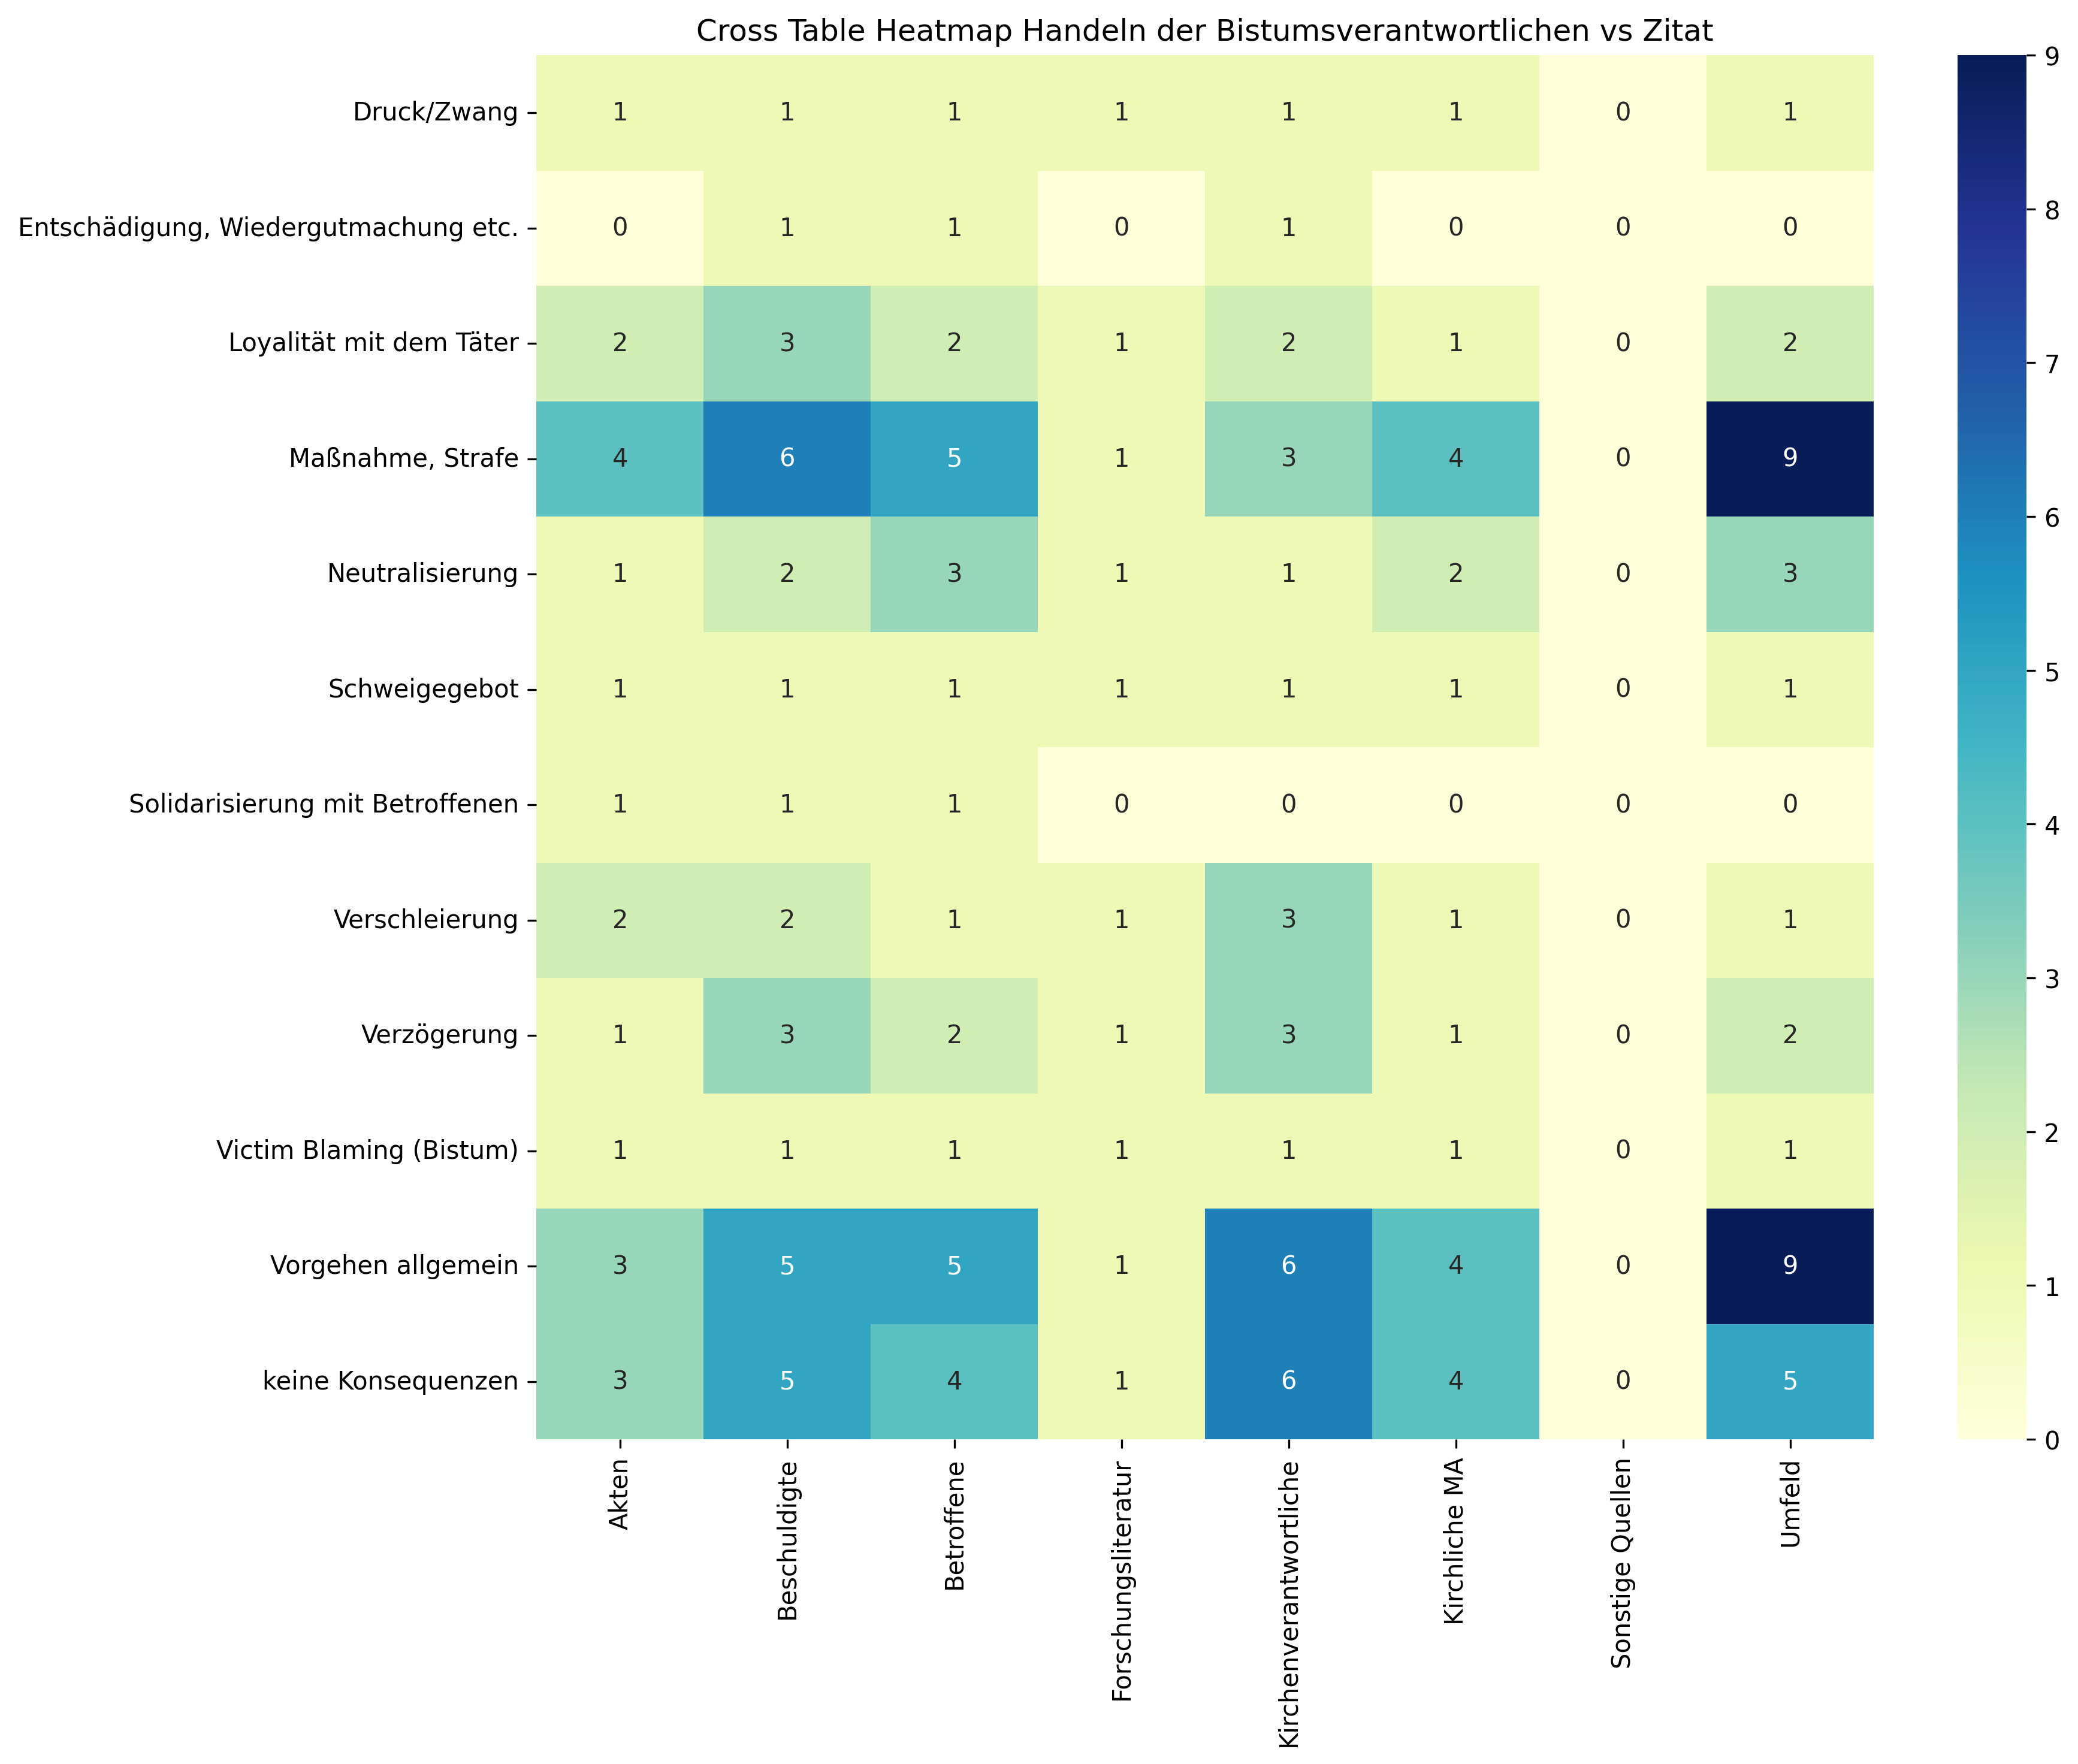

The file beside this chart, header and first rows:
, Akten, Beschuldigte, Betroffene, Forschungsliteratur, Kirchenverantwortliche, Kirchliche MA, Sonstige Quellen, Umfeld, Sum
Druck/Zwang, 1, 1, 1, 1, 1, 1, 0, 1, 7
Entschädigung, Wiedergutmachung etc., 0, 1, 1, 0, 1, 0, 0, 0, 3
Loyalität mit dem Täter, 2, 3, 2, 1, 2, 1, 0, 2, 13
Maßnahme, Strafe, 4, 6, 5, 1, 3, 4, 0, 9, 32
Neutralisierung, 1, 2, 3, 1, 1, 2, 0, 3, 13
Schweigegebot, 1, 1, 1, 1, 1, 1, 0, 1, 7
Solidarisierung mit Betroffenen, 1, 1, 1, 0, 0, 0, 0, 0, 3
Verschleierung, 2, 2, 1, 1, 3, 1, 0, 1, 11
Verzögerung, 1, 3, 2, 1, 3, 1, 0, 2, 13
Victim Blaming (Bistum), 1, 1, 1, 1, 1, 1, 0, 1, 7
Vorgehen allgemein, 3, 5, 5, 1, 6, 4, 0, 9, 33
keine Konsequenzen, 3, 5, 4, 1, 6, 4, 0, 5, 28
Sum, 20, 31, 27, 10, 28, 20, 0, 34, 170
